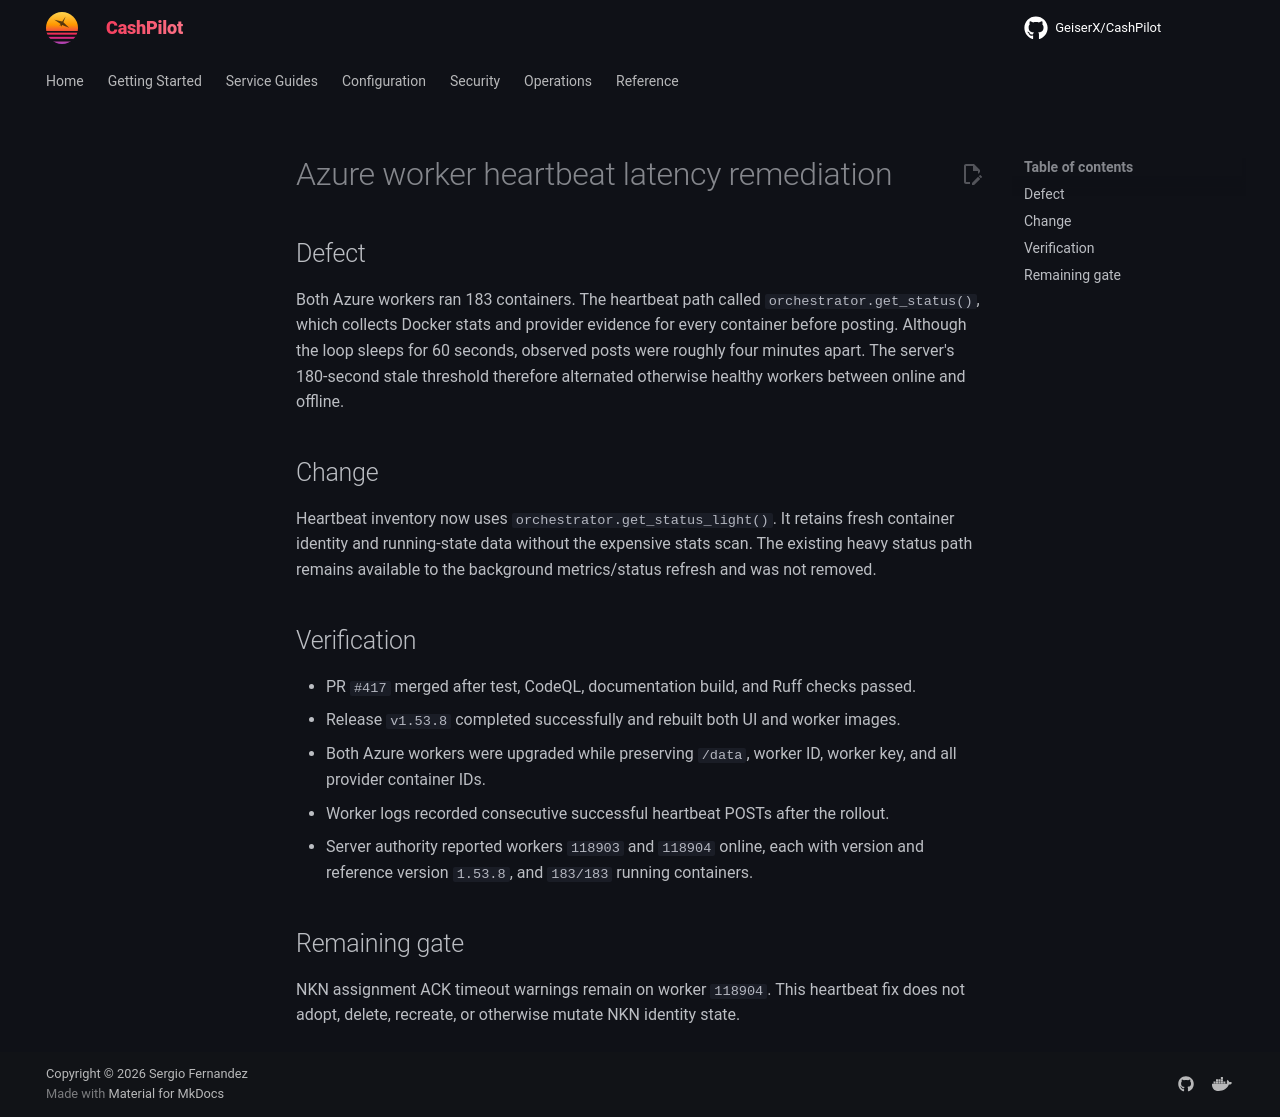

repository: assetforgeai-tech/CashPilot · page: evidence/azure-heartbeat-light-status-2026-09-15/index.html · generator: mkdocs

# Azure worker heartbeat latency remediation

## Defect

Both Azure workers ran 183 containers. The heartbeat path called
`orchestrator.get_status()`, which collects Docker stats and provider evidence for
every container before posting. Although the loop sleeps for 60 seconds, observed
posts were roughly four minutes apart. The server's 180-second stale threshold
therefore alternated otherwise healthy workers between online and offline.

## Change

Heartbeat inventory now uses `orchestrator.get_status_light()`. It retains fresh
container identity and running-state data without the expensive stats scan. The
existing heavy status path remains available to the background metrics/status
refresh and was not removed.

## Verification

- PR `#417` merged after test, CodeQL, documentation build, and Ruff checks passed.
- Release `v1.53.8` completed successfully and rebuilt both UI and worker images.
- Both Azure workers were upgraded while preserving `/data`, worker ID, worker
  key, and all provider container IDs.
- Worker logs recorded consecutive successful heartbeat POSTs after the rollout.
- Server authority reported workers `118903` and `118904` online, each with
  version and reference version `1.53.8`, and `183/183` running containers.

## Remaining gate

NKN assignment ACK timeout warnings remain on worker `118904`. This heartbeat fix
does not adopt, delete, recreate, or otherwise mutate NKN identity state.
